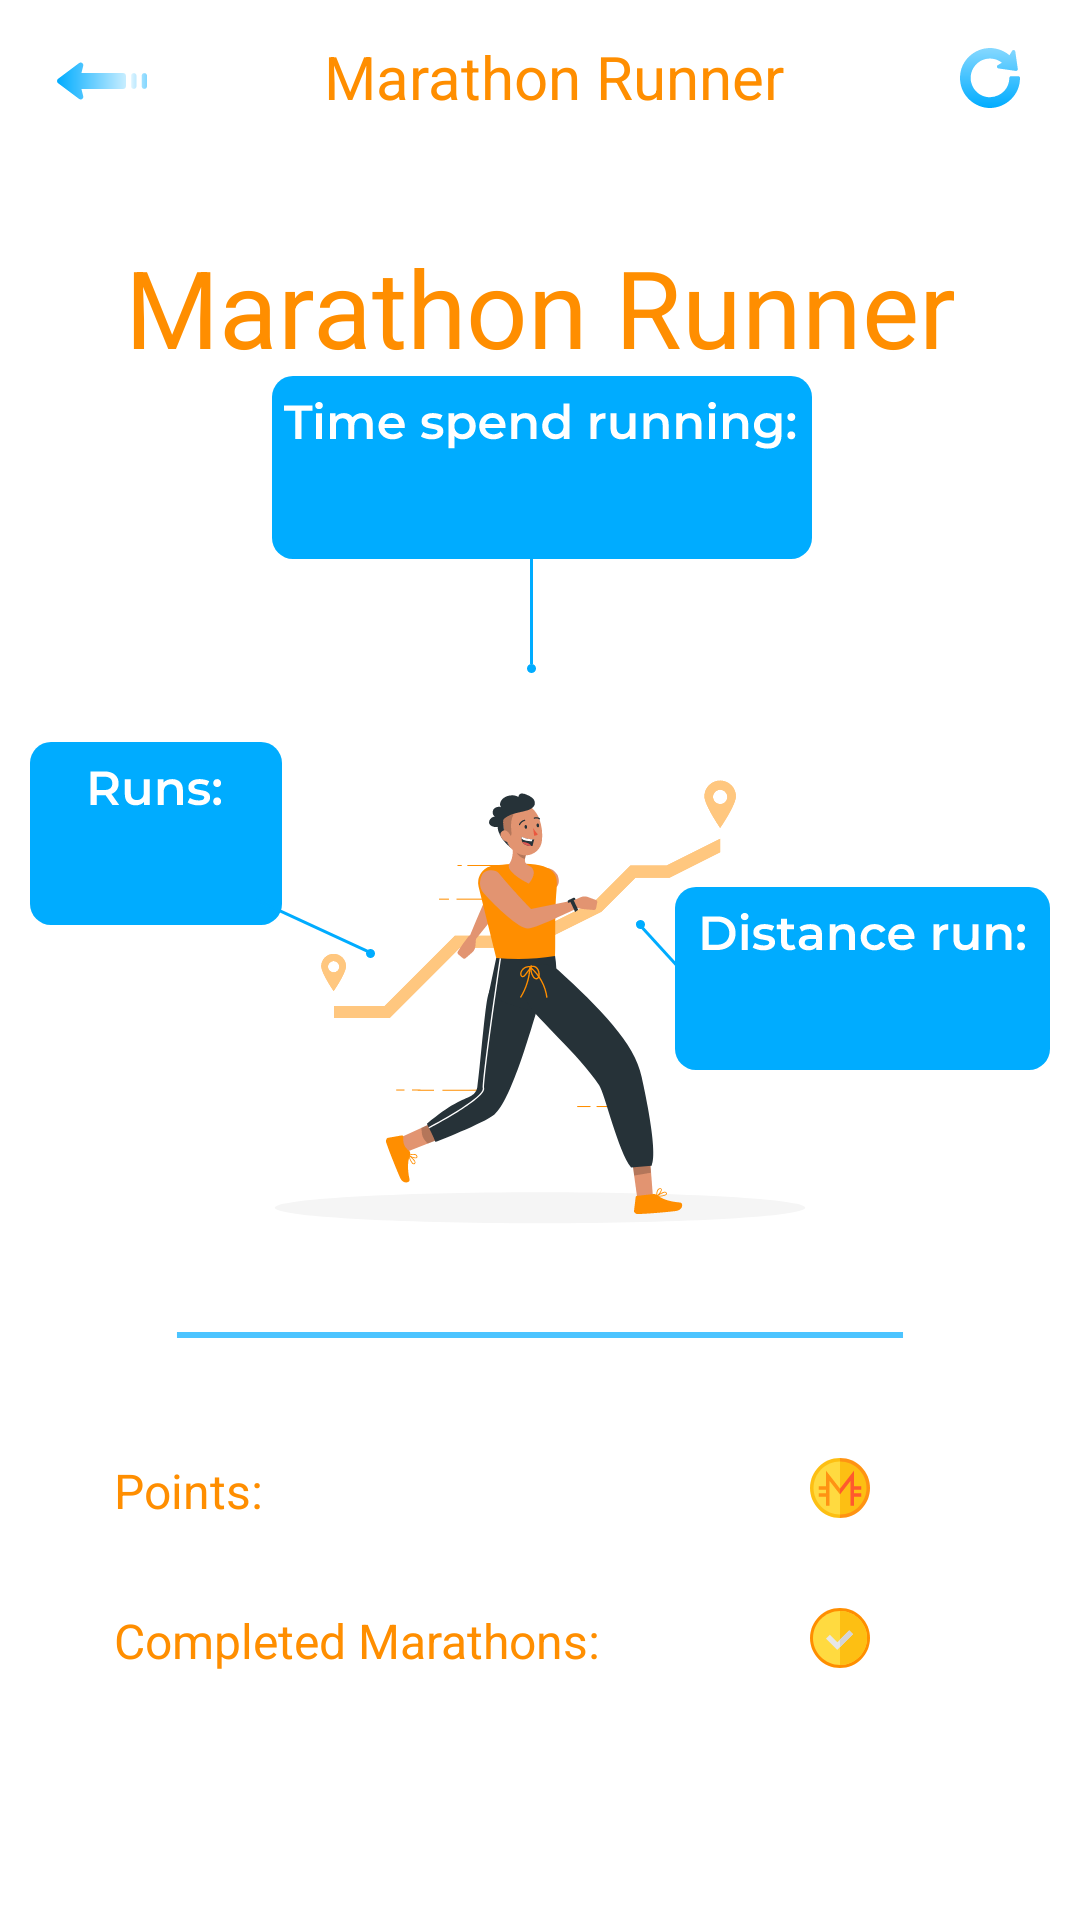

Produce the Android XML layout that renders to this screen, including the resource entries it uses.
<!-- AndroidManifest.xml: application theme Theme.AndroidRunner -->
<!-- res/layout/activity_status.xml -->
<?xml version="1.0" encoding="utf-8"?>
<LinearLayout
    xmlns:android="http://schemas.android.com/apk/res/android"
    xmlns:app="http://schemas.android.com/apk/res-auto"
    xmlns:tools="http://schemas.android.com/tools"
    android:layout_width="match_parent"
    android:layout_height="match_parent"
    tools:context=".StatusActivity">

    <LinearLayout
        android:layout_width="match_parent"
        android:layout_height="match_parent"
        android:orientation="vertical">

        <include
            layout="@layout/extra_toolbar"/>

        <androidx.constraintlayout.widget.ConstraintLayout
            android:layout_width="match_parent"
            android:layout_height="match_parent">

            <TextView
                android:id="@+id/nickname_status"
                android:layout_width="wrap_content"
                android:layout_height="wrap_content"
                android:layout_gravity="center"
                android:layout_marginTop="24dp"
                android:text="@string/app_name"
                android:textAppearance="@style/marathon"
                app:layout_constraintEnd_toEndOf="parent"
                app:layout_constraintStart_toStartOf="parent"
                app:layout_constraintTop_toTopOf="parent" />

            <ImageView
                android:id="@+id/imageView2"
                android:layout_width="wrap_content"
                android:layout_height="wrap_content"
                android:src="@drawable/ic_statistic"
                android:layout_marginBottom="40dp"
                app:layout_constraintBottom_toBottomOf="parent"
                app:layout_constraintEnd_toEndOf="parent"
                app:layout_constraintStart_toStartOf="parent"
                app:layout_constraintTop_toTopOf="parent" />

            <ImageView
                android:id="@+id/imageView"
                android:layout_width="wrap_content"
                android:layout_height="wrap_content"
                android:layout_marginStart="10dp"
                android:src="@drawable/ic_runs_status"
                app:layout_constraintBottom_toBottomOf="@+id/imageView2"
                app:layout_constraintStart_toStartOf="parent"
                app:layout_constraintTop_toTopOf="@+id/imageView3" />

            <TextView
                android:id="@+id/num_of_runs"
                android:layout_width="wrap_content"
                android:layout_height="wrap_content"
                android:layout_marginEnd="16dp"
                android:textAppearance="@style/status_items"
                app:layout_constraintBottom_toBottomOf="@+id/imageView"
                app:layout_constraintEnd_toEndOf="@+id/imageView"
                app:layout_constraintStart_toStartOf="parent"
                app:layout_constraintTop_toTopOf="@+id/imageView" />

            <ImageView
                android:id="@+id/imageView3"
                android:layout_width="wrap_content"
                android:layout_height="wrap_content"
                android:src="@drawable/ic_run_status"
                app:layout_constraintBottom_toTopOf="@+id/imageView4"
                app:layout_constraintEnd_toEndOf="parent"
                app:layout_constraintStart_toStartOf="parent"
                app:layout_constraintTop_toTopOf="parent" />

            <TextView
                android:id="@+id/full_time"
                android:layout_width="wrap_content"
                android:layout_height="wrap_content"
                android:layout_marginBottom="14dp"
                android:textAppearance="@style/status_items"
                app:layout_constraintBottom_toBottomOf="@+id/imageView3"
                app:layout_constraintEnd_toEndOf="@+id/imageView3"
                app:layout_constraintStart_toStartOf="@+id/imageView3"
                app:layout_constraintTop_toTopOf="@+id/imageView3" />

            <ImageView
                android:id="@+id/imageView4"
                android:layout_width="wrap_content"
                android:layout_height="wrap_content"
                android:layout_marginEnd="10dp"
                android:src="@drawable/ic_distance_status"
                app:layout_constraintBottom_toBottomOf="@+id/imageView2"
                app:layout_constraintEnd_toEndOf="parent"
                app:layout_constraintTop_toTopOf="@+id/imageView2" />

            <TextView
                android:id="@+id/full_distance"
                android:layout_width="wrap_content"
                android:layout_height="wrap_content"
                android:layout_marginStart="12dp"
                android:layout_marginTop="8dp"
                android:textAppearance="@style/status_items"
                app:layout_constraintBottom_toBottomOf="@+id/imageView4"
                app:layout_constraintEnd_toEndOf="@+id/imageView4"
                app:layout_constraintStart_toStartOf="@+id/imageView4"
                app:layout_constraintTop_toTopOf="@+id/imageView4" />

            <LinearLayout
                android:id="@+id/linearLayout"
                android:layout_width="match_parent"
                android:layout_height="wrap_content"
                android:orientation="vertical"
                app:layout_constraintBottom_toBottomOf="parent"
                app:layout_constraintEnd_toEndOf="parent"
                app:layout_constraintStart_toStartOf="parent"
                app:layout_constraintTop_toBottomOf="@+id/imageView4">

                <View
                    android:layout_width="244dp"
                    android:layout_height="2dp"
                    android:layout_gravity="center"
                    android:layout_marginTop="16dp"
                    android:background="@drawable/line_1" />

                <LinearLayout
                    android:layout_width="match_parent"
                    android:layout_height="wrap_content"
                    android:orientation="horizontal">

                    <TextView
                        android:layout_width="0dp"
                        android:layout_height="wrap_content"
                        android:layout_marginStart="38dp"
                        android:layout_marginTop="40dp"
                        android:layout_weight="1"
                        android:text="Points: "
                        android:textAppearance="@style/home" />

                    <TextView
                        android:id="@+id/points"
                        android:layout_width="wrap_content"
                        android:layout_height="wrap_content"
                        android:layout_marginTop="40dp"
                        android:layout_marginEnd="8dp"
                        android:textAppearance="@style/home" />

                    <ImageView
                        android:layout_width="wrap_content"
                        android:layout_height="wrap_content"
                        android:layout_marginTop="40dp"
                        android:layout_marginEnd="70dp"
                        android:layout_marginBottom="15dp"
                        android:src="@drawable/ic_points" />
                </LinearLayout>

                <LinearLayout
                    android:layout_width="match_parent"
                    android:layout_height="wrap_content"
                    android:orientation="horizontal">

                    <TextView
                        android:layout_width="0dp"
                        android:layout_height="wrap_content"
                        android:layout_marginStart="38dp"
                        android:layout_marginTop="15dp"
                        android:layout_weight="1"
                        android:text="Completed Marathons: "
                        android:textAppearance="@style/home" />

                    <TextView
                        android:id="@+id/completed_marathons"
                        android:layout_width="wrap_content"
                        android:layout_height="wrap_content"
                        android:layout_marginTop="15dp"
                        android:layout_marginEnd="8dp"
                        android:textAppearance="@style/home" />

                    <ImageView
                        android:layout_width="wrap_content"
                        android:layout_height="wrap_content"
                        android:layout_marginTop="15dp"
                        android:layout_marginEnd="70dp"
                        android:layout_marginBottom="15dp"
                        android:src="@drawable/ic_completed" />
                </LinearLayout>
            </LinearLayout>
        </androidx.constraintlayout.widget.ConstraintLayout>
    </LinearLayout>
</LinearLayout>
<!-- res/layout/extra_toolbar.xml (included above) -->
<?xml version="1.0" encoding="utf-8"?>
<LinearLayout
    xmlns:android="http://schemas.android.com/apk/res/android"
    android:layout_width="match_parent"
    android:layout_height="wrap_content"
    android:orientation="horizontal"
    android:layout_gravity="center_horizontal">

    <ImageView
        android:layout_width="30dp"
        android:layout_height="30dp"
        android:onClick="ClickBack"
        android:layout_marginStart="19dp"
        android:layout_marginVertical="12dp"
        android:src="@drawable/ic_arrow"/>

    <TextView
        android:layout_width="0dp"
        android:layout_height="wrap_content"
        android:layout_marginVertical="12dp"
        android:layout_weight="1"
        android:text="@string/app_name"
        android:textAppearance="@style/marathon_runner"
        android:textSize="20sp"
        android:textAlignment="center"/>

    <ImageView
        android:id="@+id/refresh"
        android:layout_width="wrap_content"
        android:layout_height="wrap_content"
        android:layout_marginVertical="16dp"
        android:layout_marginEnd="20dp"
        android:src="@drawable/ic_refresh" />
</LinearLayout>
<!-- resources referenced by this layout -->
<resources>
  <!-- drawable ic_completed (drawable) -->
  <vector xmlns:android="http://schemas.android.com/apk/res/android"
      android:width="20dp"
      android:height="20dp"
      android:viewportWidth="20"
      android:viewportHeight="20">
    <path
        android:pathData="M10,20C15.5228,20 20,15.5228 20,10C20,4.4771 15.5228,0 10,0C4.4771,0 0,4.4771 0,10C0,15.5228 4.4771,20 10,20Z"
        android:fillColor="#FF8E00"/>
    <path
        android:pathData="M10,1C5.0535,1 1,5.0535 1,10C1,14.9465 5.0535,19 10,19C14.9465,19 19,14.9465 19,10C19,5.0535 14.9465,1 10,1Z"
        android:fillColor="#FFDA40"/>
    <path
        android:pathData="M19,10C19,14.9465 14.9465,19 10,19V1C14.9465,1 19,5.0535 19,10Z"
        android:fillColor="#FDBF13"/>
    <path
        android:pathData="M14.3604,8.6991L9.1027,13.9568L5.3254,10.1884L6.5995,8.9144L9.1027,11.4266L10,10.5294L13.0954,7.434L14.3604,8.6991Z"
        android:fillColor="#E7E7E7"/>
    <path
        android:pathData="M14.3605,8.6991L10,13.0595V10.5294L13.0954,7.434L14.3605,8.6991Z"
        android:fillColor="#D3D3D8"/>
  </vector>
  <!-- drawable line_1 (drawable) -->
  <?xml version="1.0" encoding="utf-8"?>
  <vector xmlns:android="http://schemas.android.com/apk/res/android"
      android:width="246dp"
      android:height="2dp"
      android:viewportWidth="246"
      android:viewportHeight="2">
      <group>
      <clip-path
          android:pathData="M1 1H245H1Z"
          />
      </group>
      <path
          android:pathData="M1 1H245H1Z"
          android:strokeWidth="2"
          android:strokeColor="#B300ACFF"
          />
  </vector>
  <string name="app_name">Marathon Runner</string>
  <style name="home">
          <item name="android:textSize">16sp</item>
          <item name="android:textColor">#FF8E00</item>
          <item name="fontFamily">@font/montserrat_semi_bold</item>
      </style>
  <style name="marathon">
          <item name="android:textSize">36sp</item>
          <item name="android:textColor">#FF8E00</item>
          <item name="fontFamily">@font/montserrat_bold</item>
      </style>
  <style name="marathon_runner">
          <item name="android:textSize">22sp</item>
          <item name="android:textColor">#FF8E00</item>
          <item name="fontFamily">@font/montserrat_bold</item>
      </style>
  <style name="status_items">
          <item name="android:textSize">16sp</item>
          <item name="android:textColor">#FF8E00</item>
          <item name="fontFamily">@font/montserrat_semi_bold</item>
      </style>
  <style name="Theme.AndroidRunner" parent="Theme.MaterialComponents.DayNight.NoActionBar">
          
          <item name="colorPrimary">@color/purple_500</item>
          <item name="colorPrimaryVariant">@color/purple_700</item>
          <item name="colorOnPrimary">@color/white</item>
          
          <item name="colorSecondary">@color/teal_200</item>
          <item name="colorSecondaryVariant">@color/teal_700</item>
          <item name="colorOnSecondary">@color/black</item>
          
          <item name="android:statusBarColor" tools:targetApi="l">?attr/colorPrimaryVariant</item>
          
      </style>
  <color name="purple_500">#FF6200EE</color>
  <color name="purple_700">#FF3700B3</color>
  <color name="white">#FFFFFFFF</color>
  <color name="teal_200">#FF03DAC5</color>
  <color name="teal_700">#FF018786</color>
  <color name="black">#FF000000</color>
</resources>
